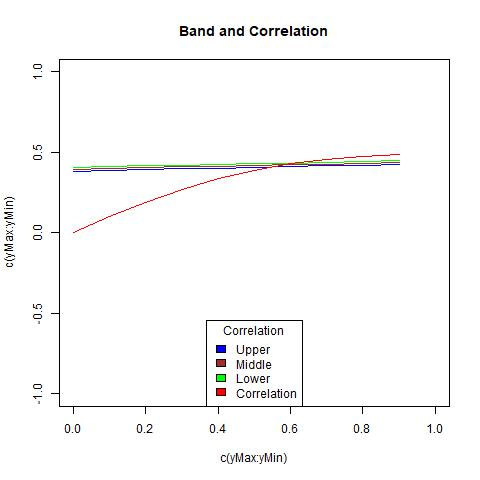

The table this chart was drawn from, first rows:
, X1, X2, middle, corArray
1, 0.4069, 0.3833, 0.3951, 0
2, 0.4116, 0.3882, 0.3999, 0.09885
3, 0.4162, 0.3929, 0.4046, 0.1911
4, 0.4207, 0.3976, 0.4092, 0.2718
5, 0.4251, 0.4022, 0.4137, 0.3381
6, 0.4295, 0.4067, 0.4181, 0.3898
7, 0.4338, 0.4112, 0.4225, 0.4281
8, 0.438, 0.4156, 0.4268, 0.4553
9, 0.4422, 0.42, 0.4311, 0.4736
10, 0.4465, 0.4244, 0.4354, 0.4855
